Run: headless pygame with SDL's dummy video driver; simulated clock (each Clock.tick advances the game by its frame time, no real sleeping); random seed 0; keys injected as events and as key.get_pressed() state; no mouse input.
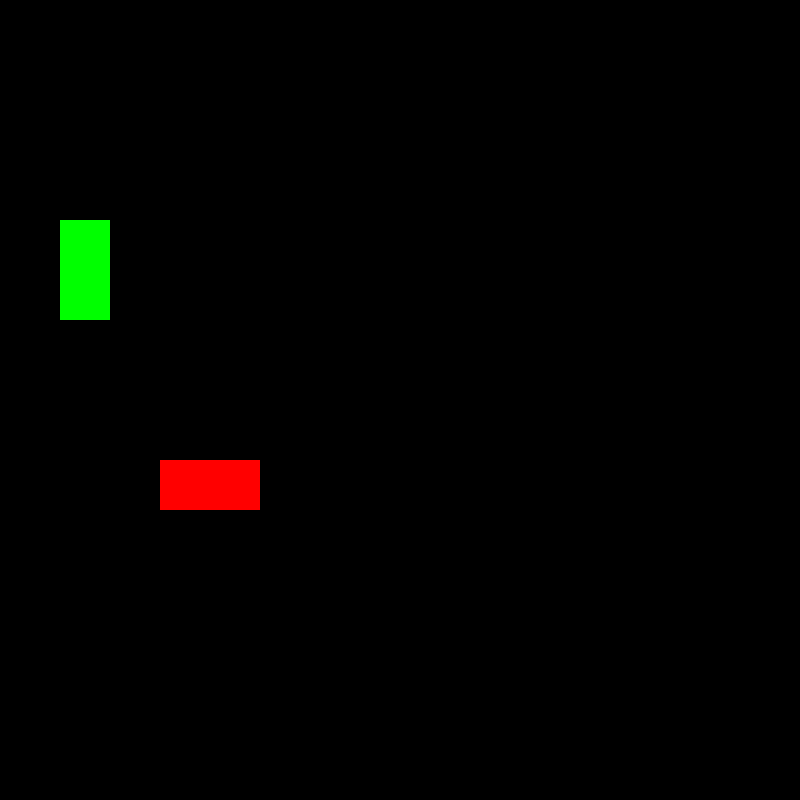
Frame 1 of 4 · flips 1–60 · no input
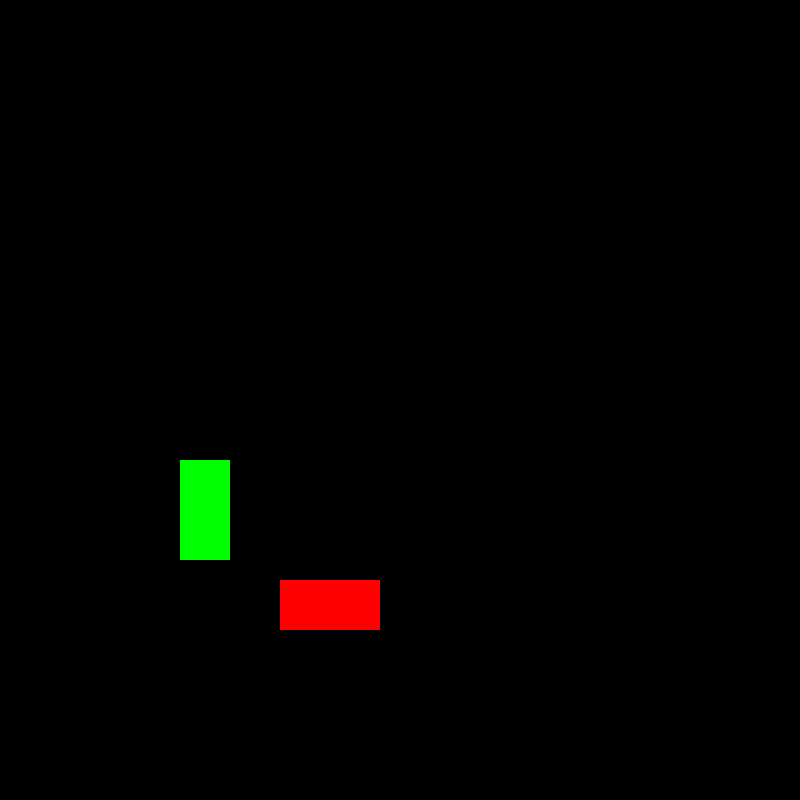
Frame 2 of 4 · flips 61–180 · tapped SPACE, RETURN · held RIGHT (→), D
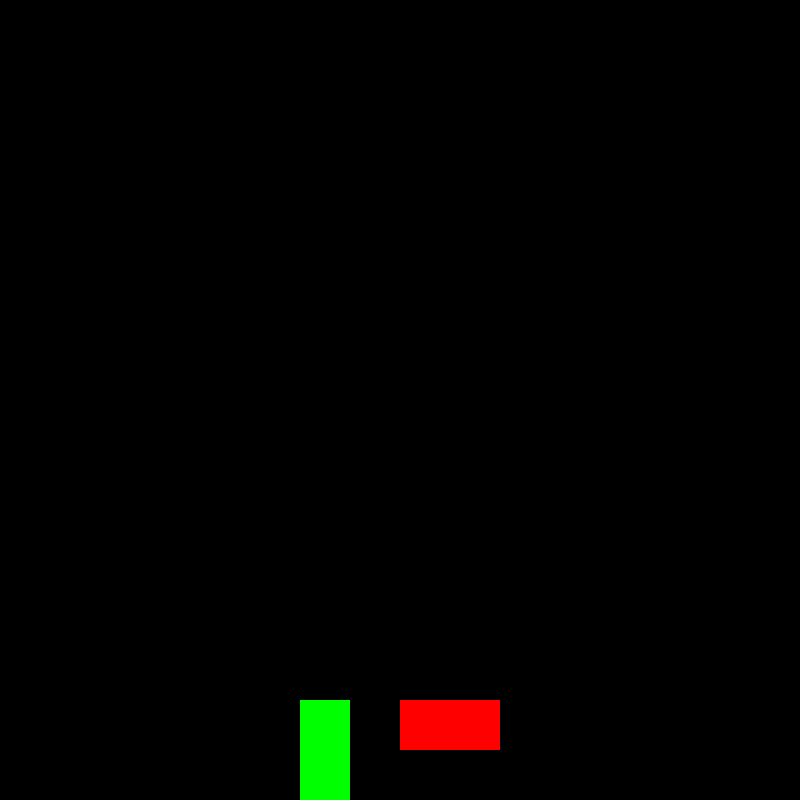
Frame 3 of 4 · flips 181–300 · held DOWN (↓), S
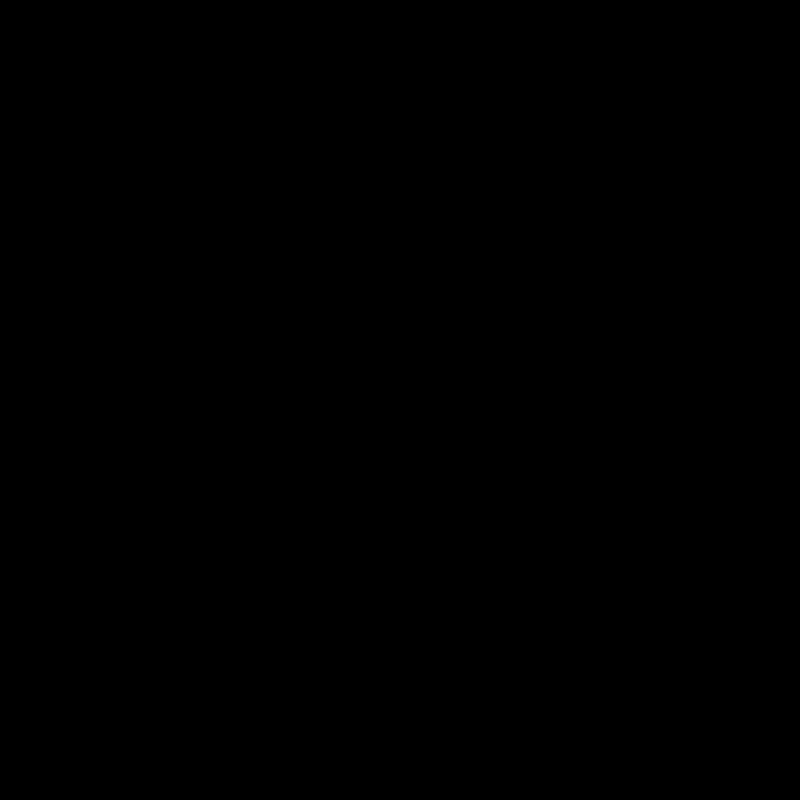
Frame 4 of 4 · flips 301–420 · held LEFT (←), A, UP (↑), W

The pygame program that drew these frames:

import pygame

pygame.init()

window = pygame.display.set_mode((800, 800))
pygame.display.set_caption("Drawing and Moving Objects")

BLACK = (0, 0, 0)  # background color
RED = (255, 0, 0)
GREEN = (0, 255, 0)

# make a rectangle without the pygame.Rect class
x = 100  # top-left x value
y = 400  # top-left y value
width = 100  # width of the rectangle
height = 50  # height of the rectangle

# make a pygame.Rect rectangle
# the syntax is `myvar = pygame.Rect(top-left x, top-left y, width, height)`
# with 0 as top-left x value, 100 as top-left y value,
# width = 50, height = 100
green_rectangle = pygame.Rect(0, 100, 50, 100)

run = True
while run:
    for event in pygame.event.get():
        if event.type == pygame.QUIT:
            run = False

    # move a rectangle that isn't a pygame.Rect object
    x += 1  # move to the right 1 px
    y += 1  # move down 1 px

    # move a rectangle that is a pygame.Rect object
    green_rectangle.move_ip(1, 2)  # moves 1 to the right, 2 down
    # this is equivalent to green_rectangle = green_rectangle.move(1, 2)

    # erase the previous frame
    window.fill(BLACK)

    # draw a rectangle that isn't a pygame.Rect object
    pygame.draw.rect(window, RED, (x, y, width, height))

    # draw a rectangle that is a pygame.Rect object
    pygame.draw.rect(window, GREEN, green_rectangle)

    # update the screen
    pygame.display.update()

    # sometimes you need to limit frame rate or your objects
    # will seem to move too fast
    pygame.time.wait(30)  # wait 30 milliseconds between frame

pygame.quit()  # close pygame after finishing
